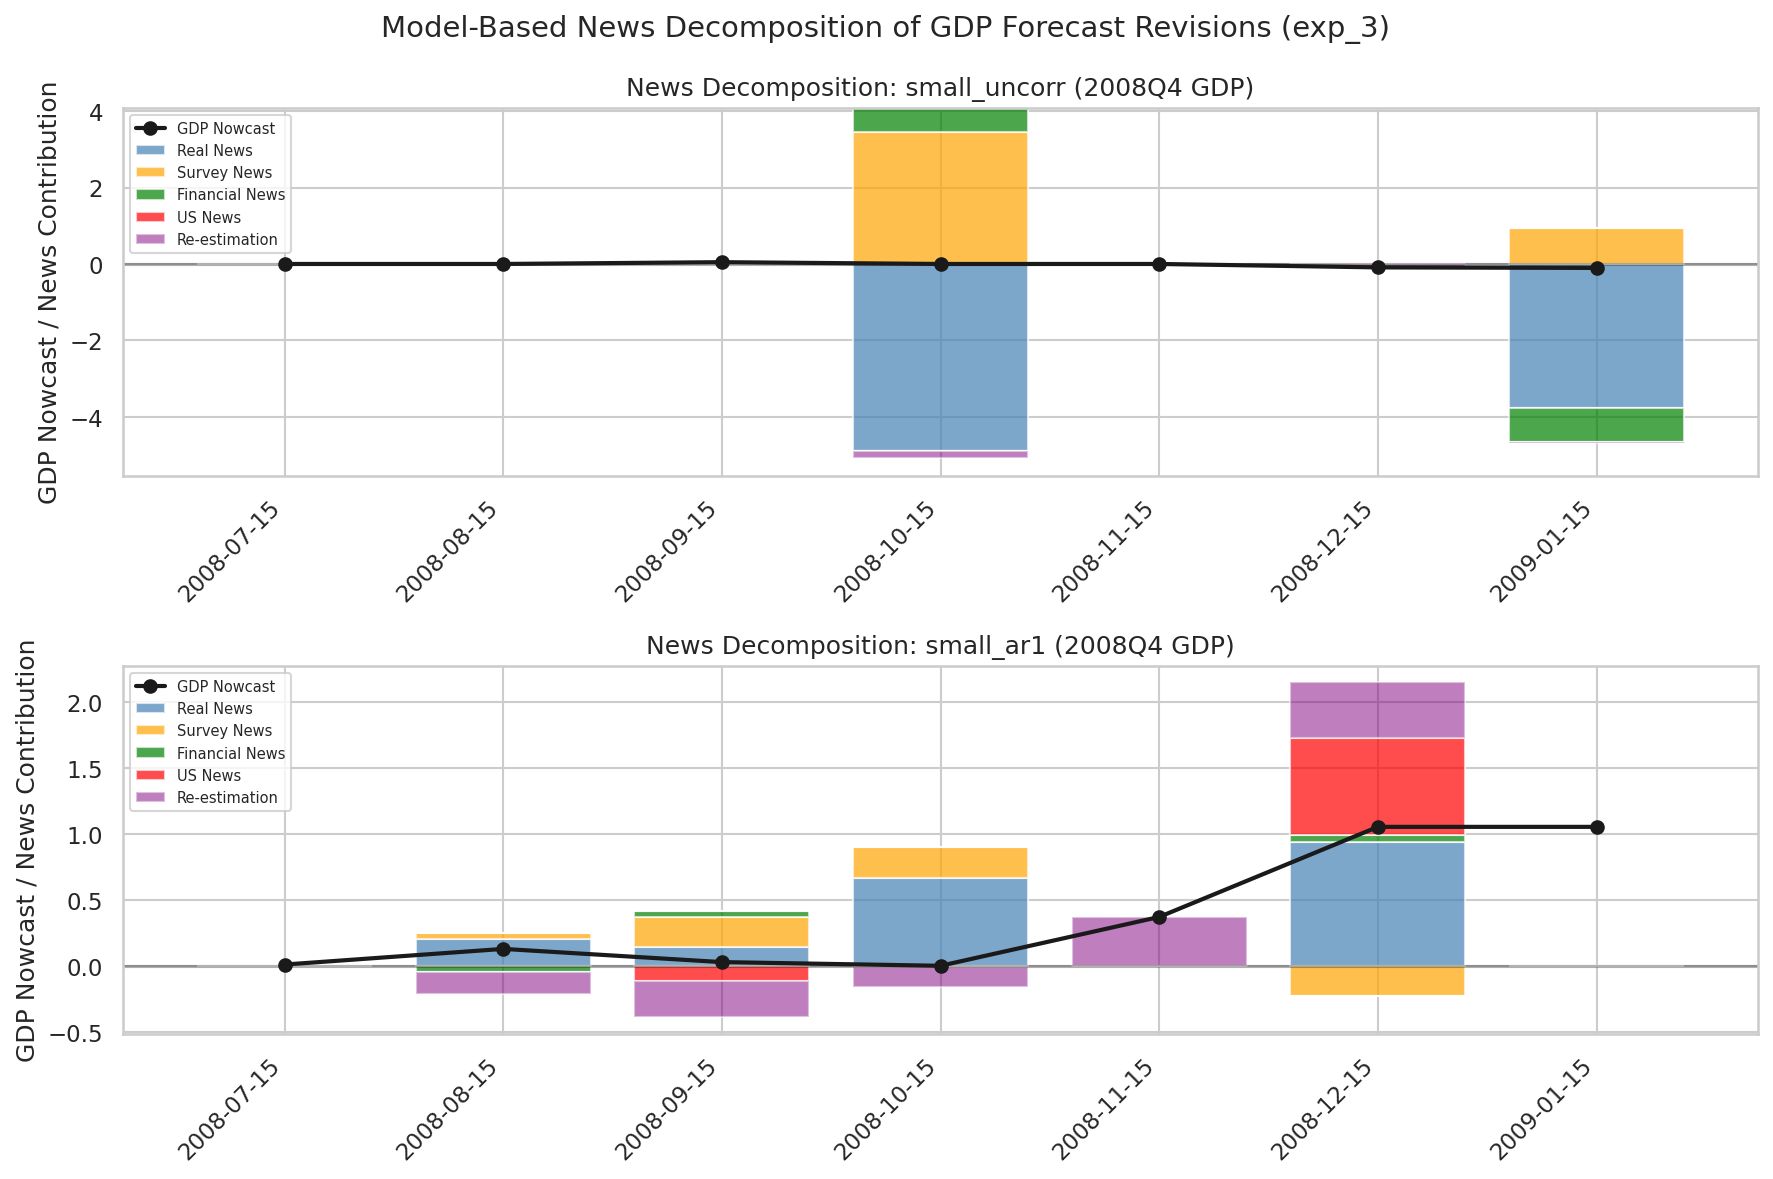

The data file committed next to this chart (first rows):
specification, vintage, forecast, revision, total_news, reestimation, news_Real, news_Survey, news_Financial, news_US
small_uncorr, 2008-07-15, -2.0663185857174302e-12, 0.0, 0.0, 0.0, 0.0, 0.0, 0.0, 0.0
small_uncorr, 2008-08-15, 9.696987073353003e-30, 2.0663185857174302e-12, 1.6367552229573036e-06, 1.9624141532172603e-12, 1.952391534968103e-06, 4.047988569308081e-07, -7.20435168941607e-07, 0.0
small_uncorr, 2008-09-15, 0.04677, 0.04677, 8.201844334005582e-23, 0.04677, 6.274541216644931e-23, -2.459344008297389e-28, 5.816219716166851e-29, 1.9273218945810176e-23
small_uncorr, 2008-10-15, 1.1341854659180564e-06, -0.04677, -0.7923, -0.2022, -4.884, 3.466, 0.6262, 0.0
small_uncorr, 2008-11-15, 5.348164928044217e-28, -1.1341854659180564e-06, 0.01837, -1.1345275370011e-06, 0.01779, 0.000779, -0.0002042, 0.0
small_uncorr, 2008-12-15, -0.08985, -0.08985, 8.1337221747717615e-25, -0.08985, 4.802810535794873e-25, -1.4042593131368626e-27, -2.5480212086286478e-26, 3.5997563529711215e-25
small_uncorr, 2009-01-15, -0.1038, -0.01393, -3.708, -0.02688, -3.77, 0.9474, -0.8861, 0.0
small_ar1, 2008-07-15, 0.009409, 0.0, 0.0, 0.0, 0.0, 0.0, 0.0, 0.0
small_ar1, 2008-08-15, 0.1283, 0.1188, 0.2024, -0.1629, 0.2054, 0.04515, -0.0482, 0.0
small_ar1, 2008-09-15, 0.02803, -0.1002, 0.296, -0.2718, 0.1401, 0.233, 0.04141, -0.1184
small_ar1, 2008-10-15, 0.0, -0.02803, 0.8931, -0.1494, 0.669, 0.235, -0.01086, 0.0
small_ar1, 2008-11-15, 0.3709, 0.3709, 0.0, 0.3709, 0.0, 0.0, 0.0, 0.0
small_ar1, 2008-12-15, 1.055, 0.6844, 1.495, 0.4264, 0.9403, -0.2316, 0.05001, 0.7366
small_ar1, 2009-01-15, 1.055, 0.0, 0.0, 0.0, 0.0, 0.0, 0.0, 0.0
